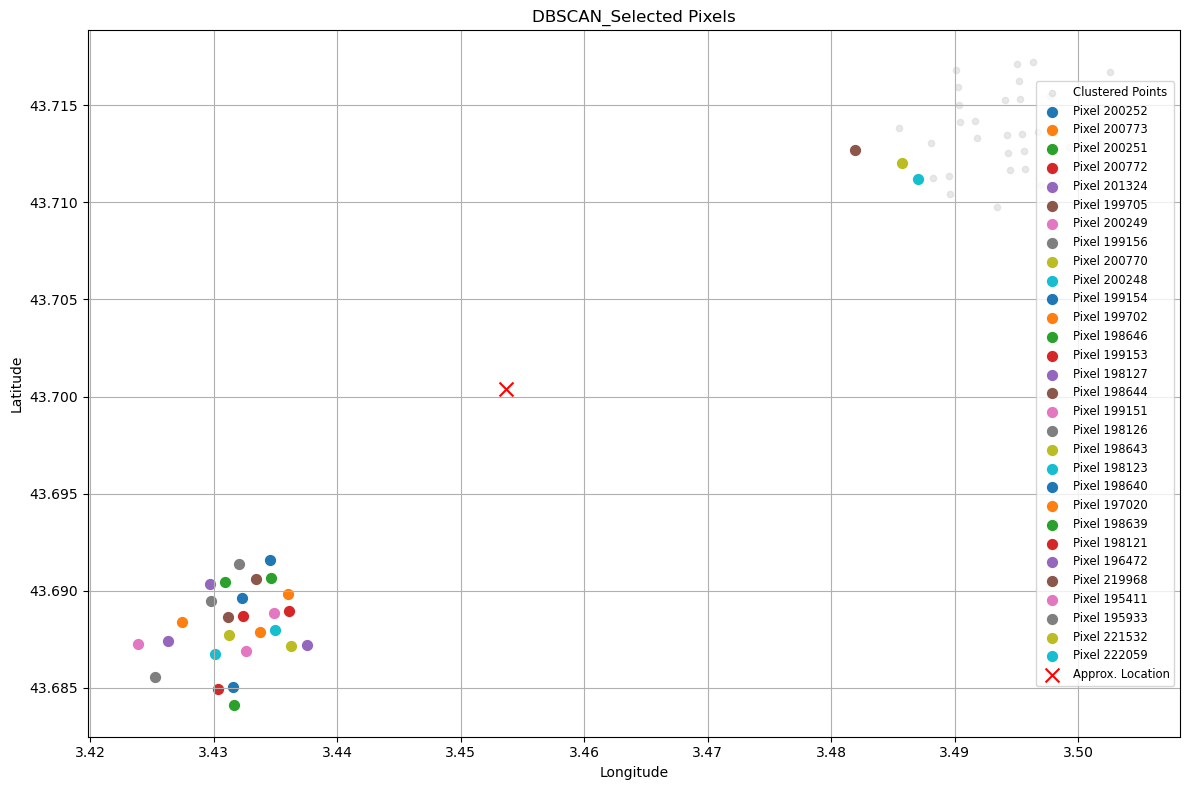

The table this chart was drawn from, first rows:
pixel, latitude, longitude, velocity_detrended, cluster, distance, dist_m
200252, 43.69, 3.435, -0.2838, 0, True, 1829
200773, 43.69, 3.436, -0.2838, 0, True, 1848
200251, 43.69, 3.435, -0.1838, 0, True, 1878
200772, 43.69, 3.436, -0.08384, 0, True, 1906
201324, 43.69, 3.438, -0.2838, 0, True, 1960
199705, 43.69, 3.433, -0.1838, 0, True, 1965
200249, 43.69, 3.435, -0.1838, 0, True, 1987
199156, 43.69, 3.432, -0.1838, 0, True, 2009
200770, 43.69, 3.436, -0.3838, 0, True, 2034
200248, 43.69, 3.435, -0.3838, 0, True, 2047
199154, 43.69, 3.432, -0.08384, 0, True, 2102
199702, 43.69, 3.434, -0.4838, 0, True, 2127
198646, 43.69, 3.431, -0.08384, 0, True, 2142
199153, 43.69, 3.432, -0.08384, 0, True, 2153
198127, 43.69, 3.43, -0.1838, 0, True, 2232
198644, 43.69, 3.431, -0.2838, 0, True, 2239
199151, 43.69, 3.433, -0.4838, 0, True, 2267
198126, 43.69, 3.43, -0.3838, 0, True, 2277
198643, 43.69, 3.431, -0.08384, 0, True, 2292
198123, 43.69, 3.43, -0.2838, 0, True, 2431
198640, 43.69, 3.432, -0.2838, 0, True, 2469
197020, 43.69, 3.427, -0.1838, 0, True, 2501
198639, 43.68, 3.432, -0.2838, 0, True, 2534
198121, 43.68, 3.43, -0.3838, 0, True, 2548
196472, 43.69, 3.426, -0.2838, 0, True, 2636
219968, 43.71, 3.482, -0.1838, 1, True, 2649
195411, 43.69, 3.424, -0.2838, 0, True, 2814
195933, 43.69, 3.425, -0.2838, 0, True, 2823
221532, 43.71, 3.486, -0.08384, 1, True, 2883
222059, 43.71, 3.487, -0.08384, 1, True, 2941
